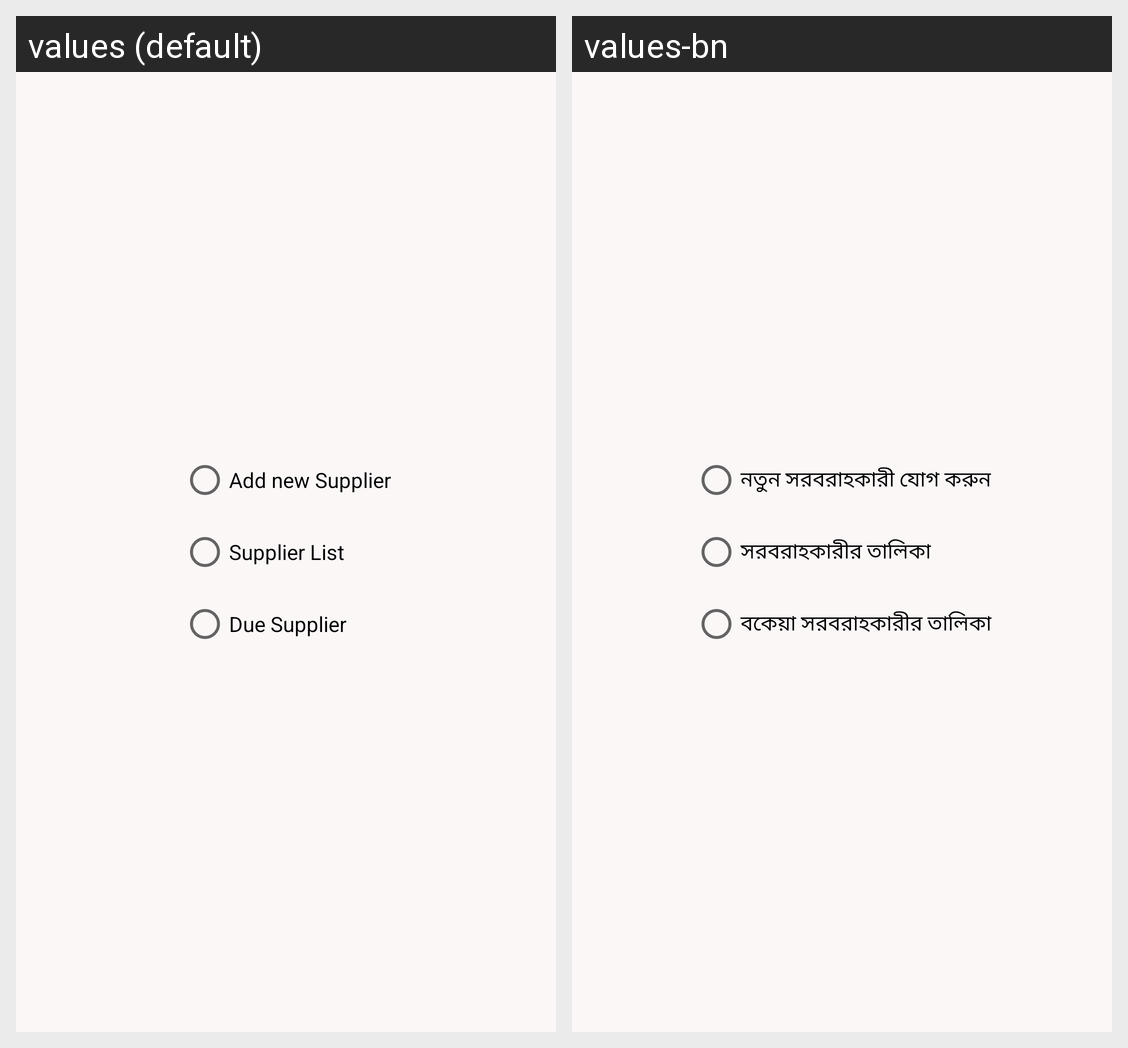

The same Android screen rendered under two of its app's locales, left to right. List the strings drawn on it with the default value and each locale's translation.
Android screen res/layout/activity_supplier_radio.xml rendered under 2 locales, left to right: values (default), values-bn. Device: Nexus 5 (rendered at 1080×1920; each locale shown at half size, 540×960, under a caption strip naming it); theme Theme.PharmacyApp.
Strings drawn on this screen, with the default value and each locale's value (text and hints the layout hard-codes, and strings that could not be matched under every locale, appear in the picture but are not listed):

addSupplier
  values: Add new Supplier
  values-bn: নতুন সরবরাহকারী যোগ করুন

supplierList
  values: Supplier List
  values-bn: সরবরাহকারীর তালিকা

dueSupplier
  values: Due Supplier
  values-bn: বকেয়া সরবরাহকারীর তালিকা
